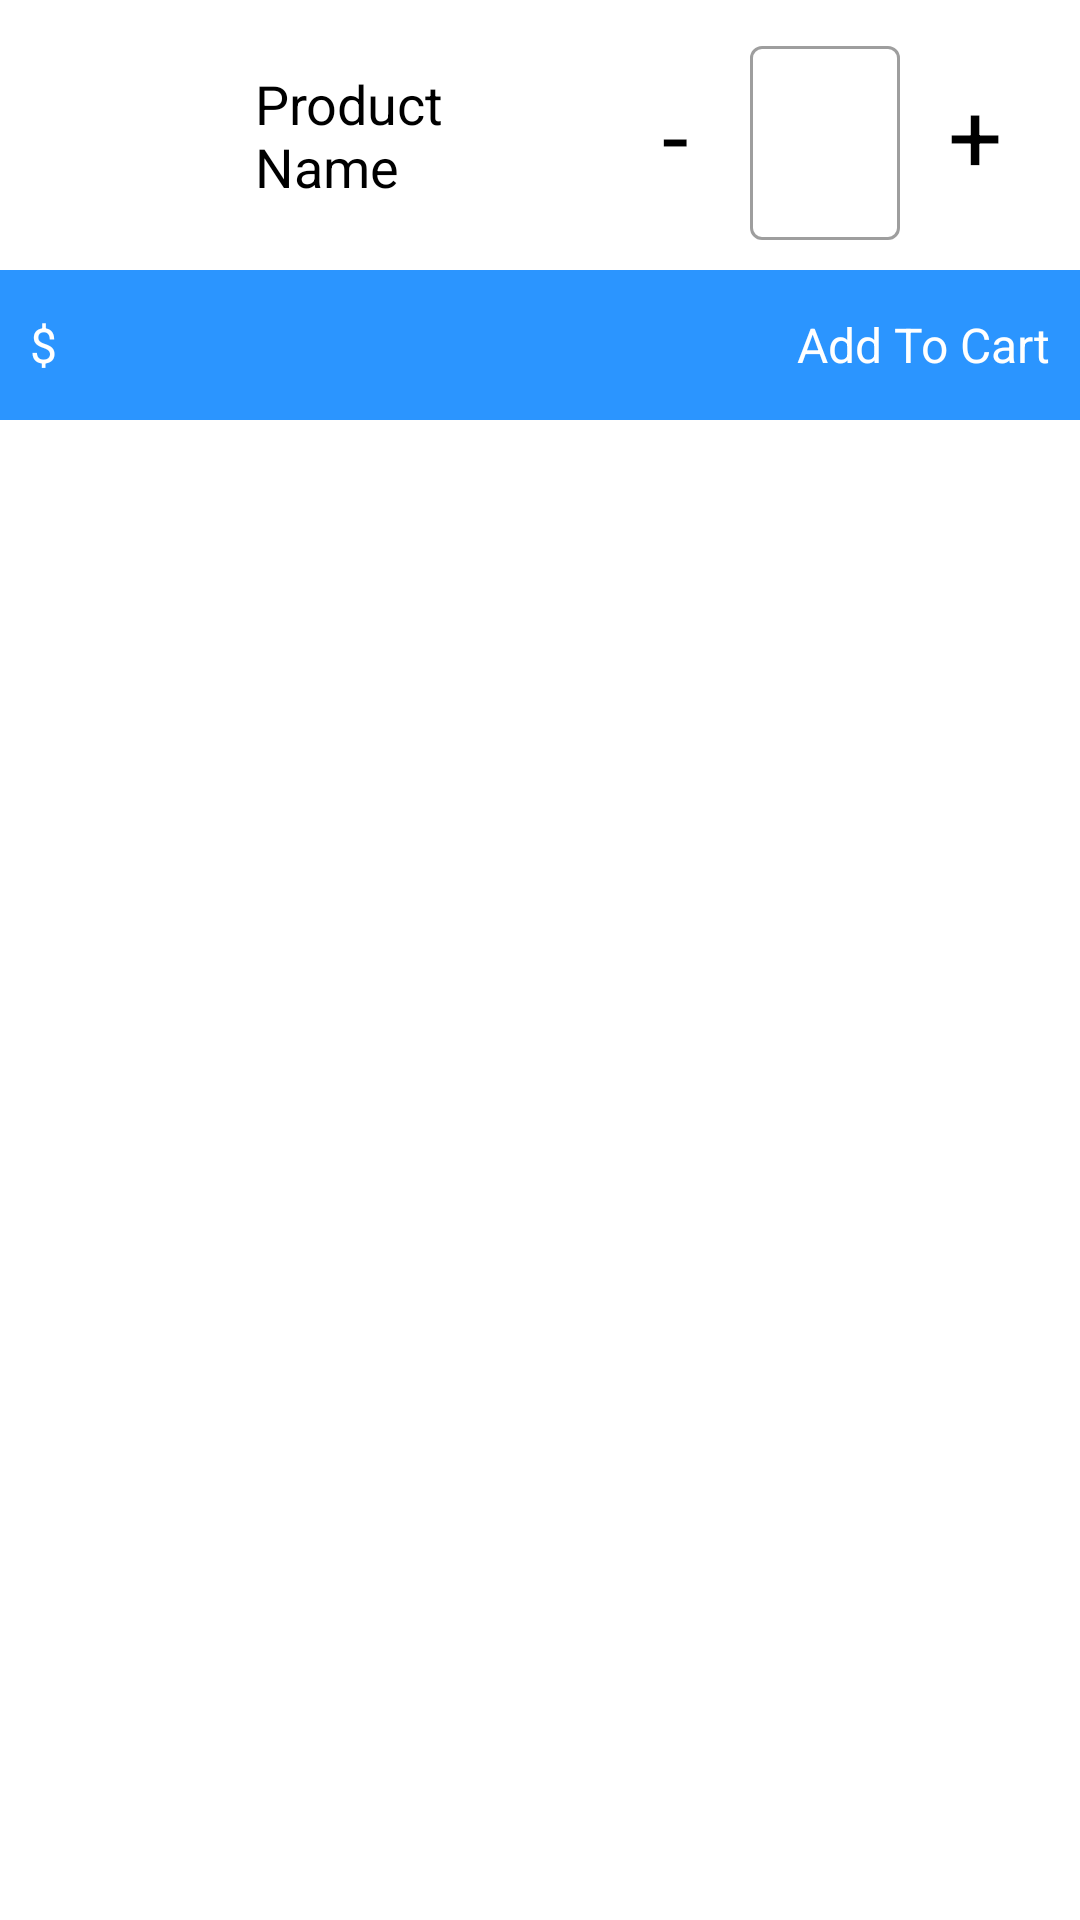

Reconstruct the res/layout file that produces this screen, plus the resources it refers to.
<!-- AndroidManifest.xml: application theme Theme.POS -->
<!-- res/layout/bottom_sheet_dialog_add_to_cart.xml -->
<?xml version="1.0" encoding="utf-8"?>
<LinearLayout xmlns:android="http://schemas.android.com/apk/res/android"
    xmlns:app="http://schemas.android.com/apk/res-auto"
    android:layout_width="match_parent"
    android:layout_height="wrap_content"
    android:orientation="vertical">

    <LinearLayout
        android:layout_width="match_parent"
        android:layout_height="wrap_content"
        android:padding="10dp">

        <ImageView
            android:id="@+id/image_product_bottom_sheet"
            android:layout_width="70dp"
            android:layout_height="70dp"
            android:layout_marginEnd="5dp"
            android:contentDescription="@null"
            android:src="@drawable/ic_image" />

        <TextView
            android:id="@+id/product_name_bottom_sheet"
            android:layout_width="0dp"
            android:layout_height="match_parent"
            android:layout_marginEnd="10dp"
            android:layout_weight="1"
            android:gravity="center|start"
            android:text="@string/product_name"
            android:textColor="@color/black"
            android:textSize="18sp" />

        <com.google.android.material.button.MaterialButton
            android:id="@+id/decrease_product_qty_bottom_sheet"
            style="@style/Widget.Material3.Button.TextButton"
            android:layout_width="50dp"
            android:layout_height="match_parent"
            android:text="@string/subStruct"
            android:textColor="@color/black"
            android:textSize="32sp"
            app:rippleColor="@color/gray" />

        <com.google.android.material.textfield.TextInputLayout
            style="@style/Widget.MaterialComponents.TextInputLayout.OutlinedBox"
            android:layout_width="50dp"
            android:layout_height="match_parent">

            <com.google.android.material.textfield.TextInputEditText
                android:id="@+id/product_qty_bottom_sheet"
                android:layout_width="match_parent"
                android:layout_height="match_parent"
                android:cursorVisible="false"
                android:gravity="center"
                android:importantForAccessibility="no"
                android:inputType="number" />
        </com.google.android.material.textfield.TextInputLayout>

        <com.google.android.material.button.MaterialButton
            android:id="@+id/increase_product_qty_bottom_sheet"
            style="@style/Widget.Material3.Button.TextButton"
            android:layout_width="50dp"
            android:layout_height="match_parent"
            android:gravity="center"
            android:text="@string/add"
            android:textColor="@color/black"
            android:textSize="32sp"
            app:rippleColor="@color/gray" />


    </LinearLayout>

    <LinearLayout
        android:layout_width="match_parent"
        android:layout_height="50dp"
        android:background="@color/Brilliant_Azure"
        android:padding="10dp">

        <TextView
            android:id="@+id/product_price_bottom_sheet"
            android:layout_width="wrap_content"
            android:layout_height="match_parent"
            android:gravity="center"
            android:textColor="@color/white"
            android:textSize="16sp" />

        <TextView
            android:layout_width="wrap_content"
            android:layout_height="match_parent"
            android:gravity="center"
            android:text="@string/dollar"
            android:textColor="@color/white"
            android:textSize="16sp" />
        <Space
            android:layout_width="0dp"
            android:layout_height="match_parent"
            android:layout_weight="1"/>
        <TextView
            android:id="@+id/send_product_to_cart_bottom_sheet"
            android:layout_width="wrap_content"
            android:layout_height="wrap_content"
            android:text="@string/add_to_cart"
            android:textColor="@color/white"
            android:textSize="16sp" />
    </LinearLayout>

</LinearLayout>
<!-- resources referenced by this layout -->
<resources>
  <color name="Brilliant_Azure">#2B95FF</color>
  <color name="black">#FF000000</color>
  <color name="gray">#4A4A4A</color>
  <color name="white">#FFFFFFFF</color>
  <string name="add">+</string>
  <string name="add_to_cart">Add To Cart</string>
  <string name="dollar">$</string>
  <string name="product_name">Product Name</string>
  <string name="subStruct">-</string>
  <style name="Theme.POS" parent="Theme.MaterialComponents.Light.NoActionBar">
          
          <item name="colorPrimary">@color/purple_500</item>
          <item name="colorPrimaryVariant">@color/purple_700</item>
          <item name="colorOnPrimary">@color/white</item>
          
          <item name="colorSecondary">@color/teal_200</item>
          <item name="colorSecondaryVariant">@color/teal_700</item>
          <item name="colorOnSecondary">@color/black</item>
          
          <item name="android:statusBarColor">@color/black</item>
          
      </style>
  <color name="purple_500">#FF6200EE</color>
  <color name="purple_700">#FF3700B3</color>
  <color name="teal_200">#FF03DAC5</color>
  <color name="teal_700">#FF018786</color>
</resources>
